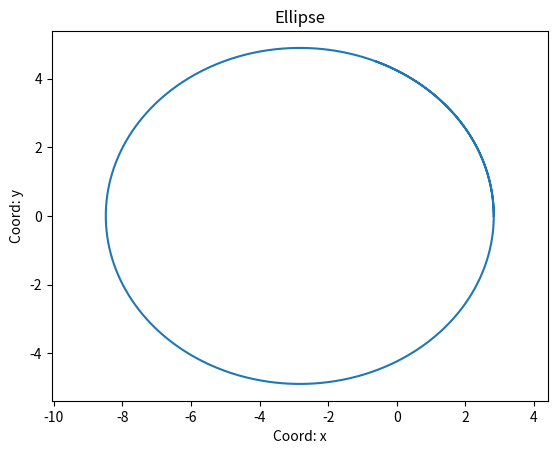

Here is the Python script that generated this plot:
import matplotlib.pyplot as plt
import numpy as np

def polar_ellipse(eccentricity, focal_parameter):
    alpha = np.arange(0, 8, 0.01)
    r = focal_parameter / (1 + eccentricity *  np.cos(alpha))
    plt.xlabel('Coord: x')
    plt.ylabel('Coord: y')
    plt.title('Ellipse')
    plt.axis('equal')
    plt.plot(r * np.cos(alpha), r * np.sin(alpha))
    plt.savefig('pic.png')

polar_ellipse(0.5, 4.24)
